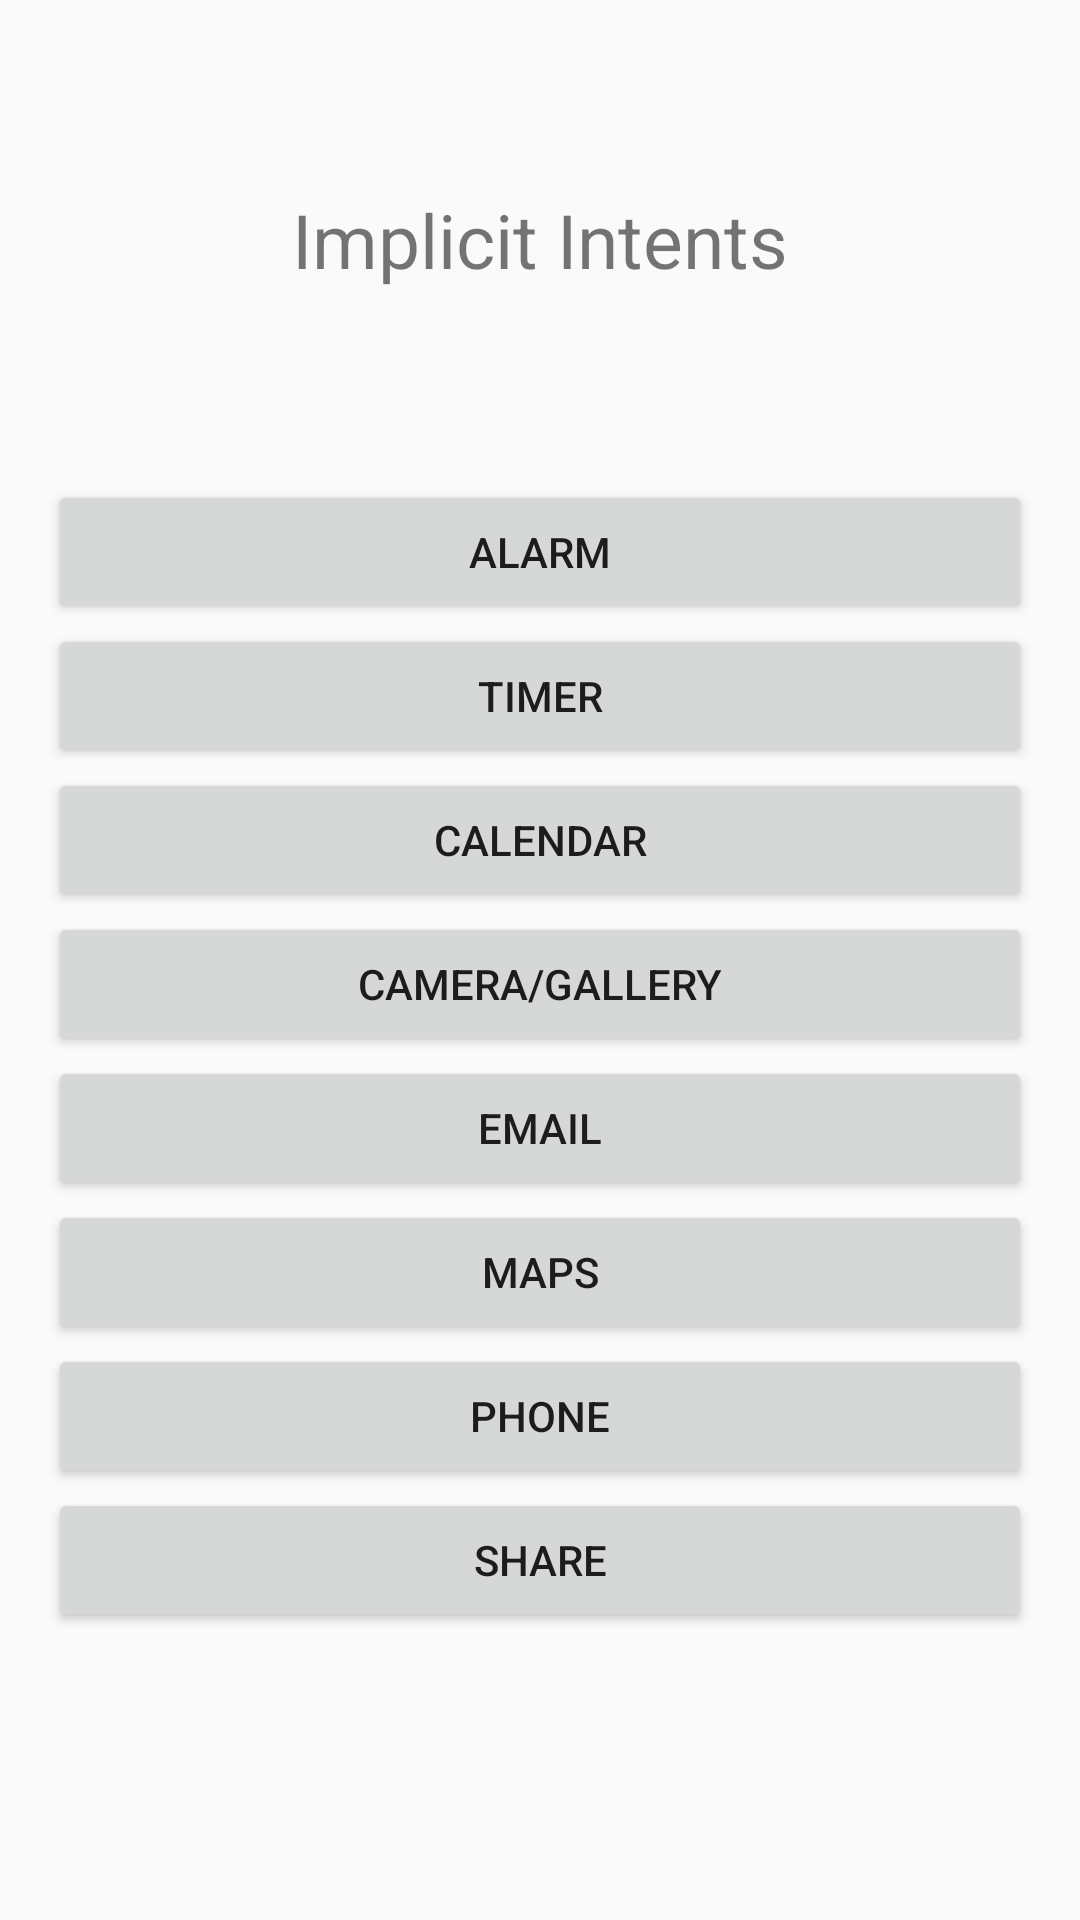

Here is an Android app screen rendered from its layout file. Give the layout XML and the strings, colors and styles it references.
<!-- AndroidManifest.xml: application theme AppTheme -->
<!-- res/layout/activity_main.xml -->
<?xml version="1.0" encoding="utf-8"?>
<android.support.constraint.ConstraintLayout xmlns:android="http://schemas.android.com/apk/res/android"
    xmlns:app="http://schemas.android.com/apk/res-auto"
    xmlns:tools="http://schemas.android.com/tools"
    android:layout_width="match_parent"
    android:layout_height="match_parent"
    tools:context="projects.nyinyihtunlwin.implicit_intents.MainActivity">

    <android.support.constraint.Guideline
        android:id="@+id/row_1"
        android:layout_width="wrap_content"
        android:layout_height="wrap_content"
        android:orientation="horizontal"
        app:layout_constraintGuide_percent="0.25" />

    <TextView
        android:layout_width="0dp"
        android:layout_height="0dp"
        android:text="@string/title_txt"
        android:textSize="25sp"
        android:gravity="center"
        app:layout_constraintBottom_toTopOf="@id/row_1"
        app:layout_constraintEnd_toEndOf="parent"
        app:layout_constraintStart_toStartOf="parent"
        app:layout_constraintTop_toTopOf="parent" />

    <Button
        android:id="@+id/btn_alarm"
        style="@style/MyBtn"
        android:text="@string/alarm_txt"
        app:layout_constraintEnd_toEndOf="parent"
        app:layout_constraintStart_toStartOf="parent"
        app:layout_constraintTop_toBottomOf="@id/row_1" />

    <Button
        android:id="@+id/btn_timer"
        style="@style/MyBtn"
        android:text="@string/timer_txt"
        app:layout_constraintEnd_toEndOf="parent"
        app:layout_constraintStart_toStartOf="parent"
        app:layout_constraintTop_toBottomOf="@id/btn_alarm" />

    <Button
        android:id="@+id/btn_calendar"
        style="@style/MyBtn"
        android:text="@string/calendar_txt"
        app:layout_constraintEnd_toEndOf="parent"
        app:layout_constraintStart_toStartOf="parent"
        app:layout_constraintTop_toBottomOf="@id/btn_timer" />

    <Button
        android:id="@+id/btn_camera"
        style="@style/MyBtn"
        android:text="@string/camera_txt"
        app:layout_constraintEnd_toEndOf="parent"
        app:layout_constraintStart_toStartOf="parent"
        app:layout_constraintTop_toBottomOf="@id/btn_calendar" />


    <Button
        android:id="@+id/btn_email"
        style="@style/MyBtn"
        android:text="@string/email_txt"
        app:layout_constraintEnd_toEndOf="parent"
        app:layout_constraintStart_toStartOf="parent"
        app:layout_constraintTop_toBottomOf="@id/btn_camera" />

    <Button
        android:id="@+id/btn_maps"
        style="@style/MyBtn"
        android:text="@string/maps_txt"
        app:layout_constraintEnd_toEndOf="parent"
        app:layout_constraintStart_toStartOf="parent"
        app:layout_constraintTop_toBottomOf="@id/btn_email" />

    <Button
        android:id="@+id/btn_phone"
        style="@style/MyBtn"
        android:text="@string/phone_txt"
        app:layout_constraintEnd_toEndOf="parent"
        app:layout_constraintStart_toStartOf="parent"
        app:layout_constraintTop_toBottomOf="@id/btn_maps" />

    <Button
        android:id="@+id/btn_share"
        style="@style/MyBtn"
        android:text="@string/share_txt"
        app:layout_constraintEnd_toEndOf="parent"
        app:layout_constraintStart_toStartOf="parent"
        app:layout_constraintTop_toBottomOf="@id/btn_phone" />


</android.support.constraint.ConstraintLayout>
<!-- resources referenced by this layout -->
<resources>
  <string name="alarm_txt">Alarm</string>
  <string name="calendar_txt">Calendar</string>
  <string name="camera_txt">camera/gallery</string>
  <string name="email_txt">email</string>
  <string name="maps_txt">maps</string>
  <string name="phone_txt">phone</string>
  <string name="share_txt">Share</string>
  <string name="timer_txt">Timer</string>
  <string name="title_txt">Implicit Intents</string>
  <style name="MyBtn">
          <item name="android:layout_width">0dp</item>
          <item name="android:layout_height">wrap_content</item>
          <item name="android:layout_marginRight">16dp</item>
          <item name="android:layout_marginLeft">16dp</item>
      </style>
  <style name="AppTheme" parent="Theme.AppCompat.Light.DarkActionBar">
          
          <item name="colorPrimary">@color/colorPrimary</item>
          <item name="colorPrimaryDark">@color/colorPrimaryDark</item>
          <item name="colorAccent">@color/colorAccent</item>
      </style>
  <!-- not gathered from this repository: default colours our renderer supplied (Android Studio template values) -->
  <color name="colorPrimary">#FF6200EE</color>
  <color name="colorPrimaryDark">#FF3700B3</color>
  <color name="colorAccent">#FF03DAC5</color>
</resources>
